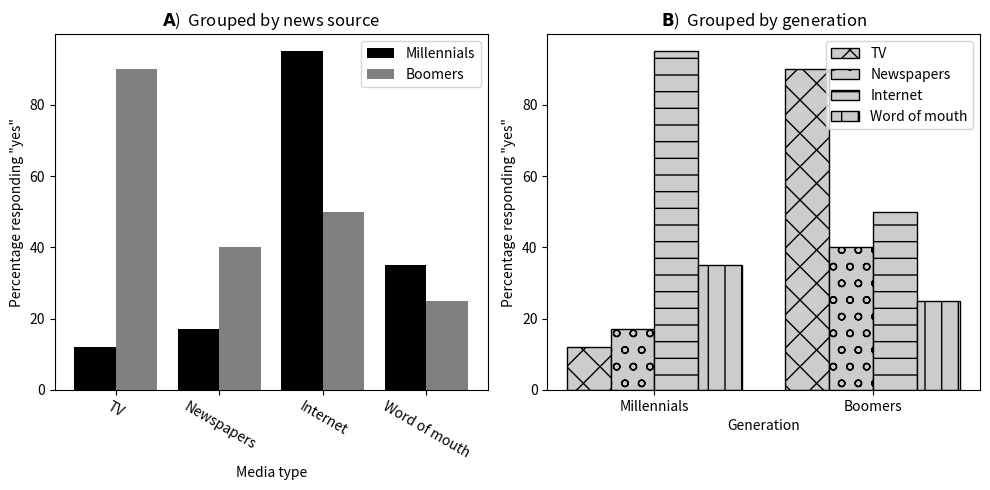

The script that saved this image:
import numpy as np
from matplotlib import pyplot as plt

source_labels = ['TV', 'Newspapers', 'Internet', 'Word of mouth']

news_sources = np.array([[12, 17, 95, 35],
                         [90, 40, 50, 25]])
agegroups = ['Millennials', 'Boomers']

_, axs = plt.subplots(1, 2, figsize=(10, 5))

axs[0].bar(np.arange(4) - .2, news_sources[0], width=.4, color='k')
axs[0].bar(np.arange(4) + .2, news_sources[1], width=.4, color='gray')
axs[0].set(xlabel='Media type', ylabel='Percentage responding "yes"', xticks=np.arange(4))
axs[0].set_xticklabels(source_labels, rotation=-30)
axs[0].legend(agegroups)
axs[0].set_title(r'$\bf{A}$)  Grouped by news source')

offset = [-.3, -.1, .1, .3]
hatches = 'xo-|'  # "hatch" is the fill shape
for i in range(4):
    axs[1].bar(np.arange(2) + offset[i], news_sources[:, i], width=.2, hatch=hatches[i], color=[.8, .8, .8], edgecolor='k')

# Note about color: Unless you need grayscale, color is nicer-looking than hatches:
# for i in range(4): axs[1].bar(np.arange(2)+offset[i],news_sources[:,i],width=.2)

axs[1].set(xlabel='Generation', ylabel='Percentage responding "yes"', xticks=np.arange(2))
axs[1].set_xticklabels(agegroups)
axs[1].legend(source_labels, fontsize=10)
axs[1].set_title(r'$\bf{B}$)  Grouped by generation')

plt.tight_layout()
plt.savefig('vis_barplot_news2.png')
